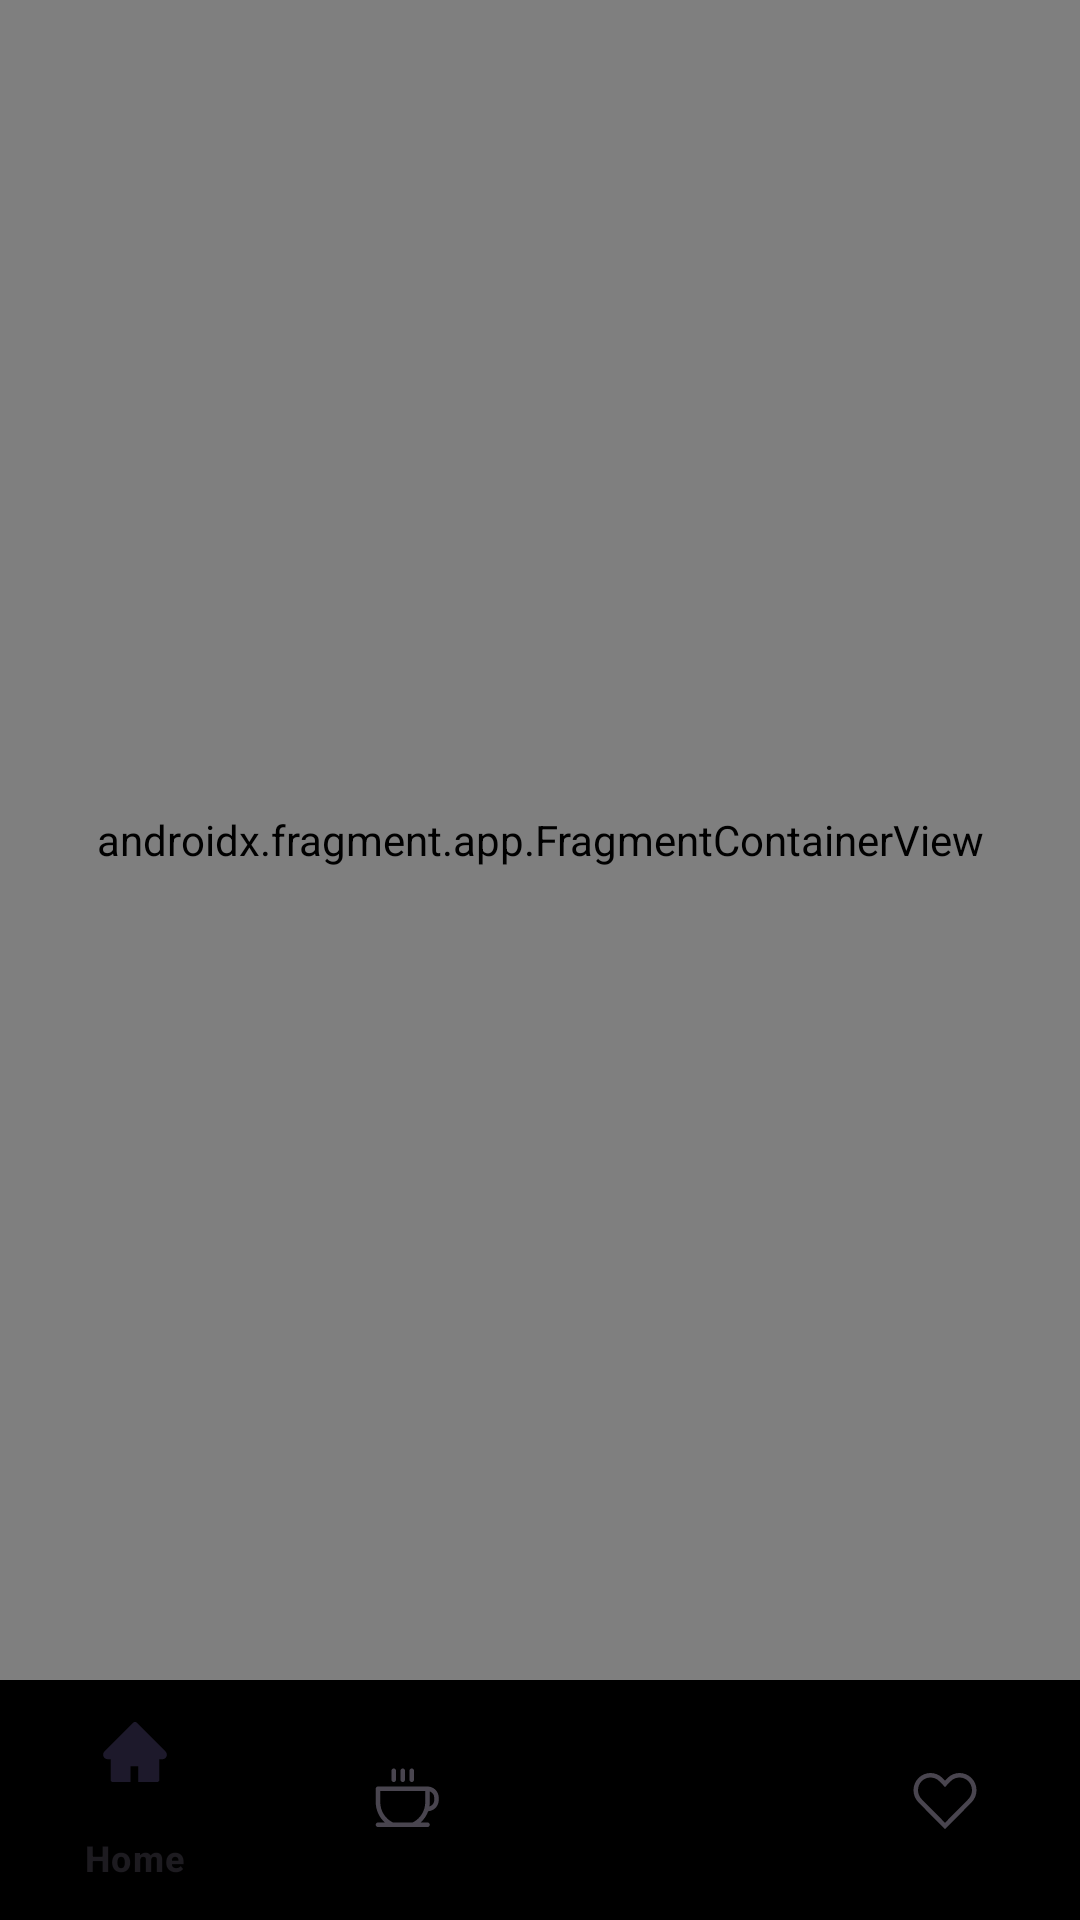

This screen was rendered from an Android layout file. Write that file and the resources it references.
<!-- AndroidManifest.xml: application theme Theme.Cofee_shop -->
<!-- res/layout/activity_main.xml -->
<LinearLayout xmlns:android="http://schemas.android.com/apk/res/android"
    xmlns:app="http://schemas.android.com/apk/res-auto"
    android:orientation="vertical"
    android:layout_width="match_parent"
    android:layout_height="match_parent">

    
    <androidx.fragment.app.FragmentContainerView
        android:id="@+id/nav_host_fragment"
        android:name="androidx.navigation.fragment.NavHostFragment"
        android:layout_width="match_parent"
        android:layout_height="0dp"
        android:layout_weight="1"
        app:defaultNavHost="true"
        app:navGraph="@navigation/nav_graph" />

    <com.google.android.material.bottomnavigation.BottomNavigationView
        android:id="@+id/bottomNav"
        android:layout_width="match_parent"
        android:layout_height="wrap_content"
        android:background="@color/bottom_nav_background"
        app:menu="@menu/bottom_nav_menu" />
</LinearLayout>
<!-- resources referenced by this layout -->
<resources>
  <style name="Theme.Cofee_shop" parent="Base.Theme.Cofee_shop" />
  <style name="Base.Theme.Cofee_shop" parent="Theme.Material3.DayNight.NoActionBar">
          
          
          <item name="android:windowDisablePreview">true</item>
      </style>
</resources>
